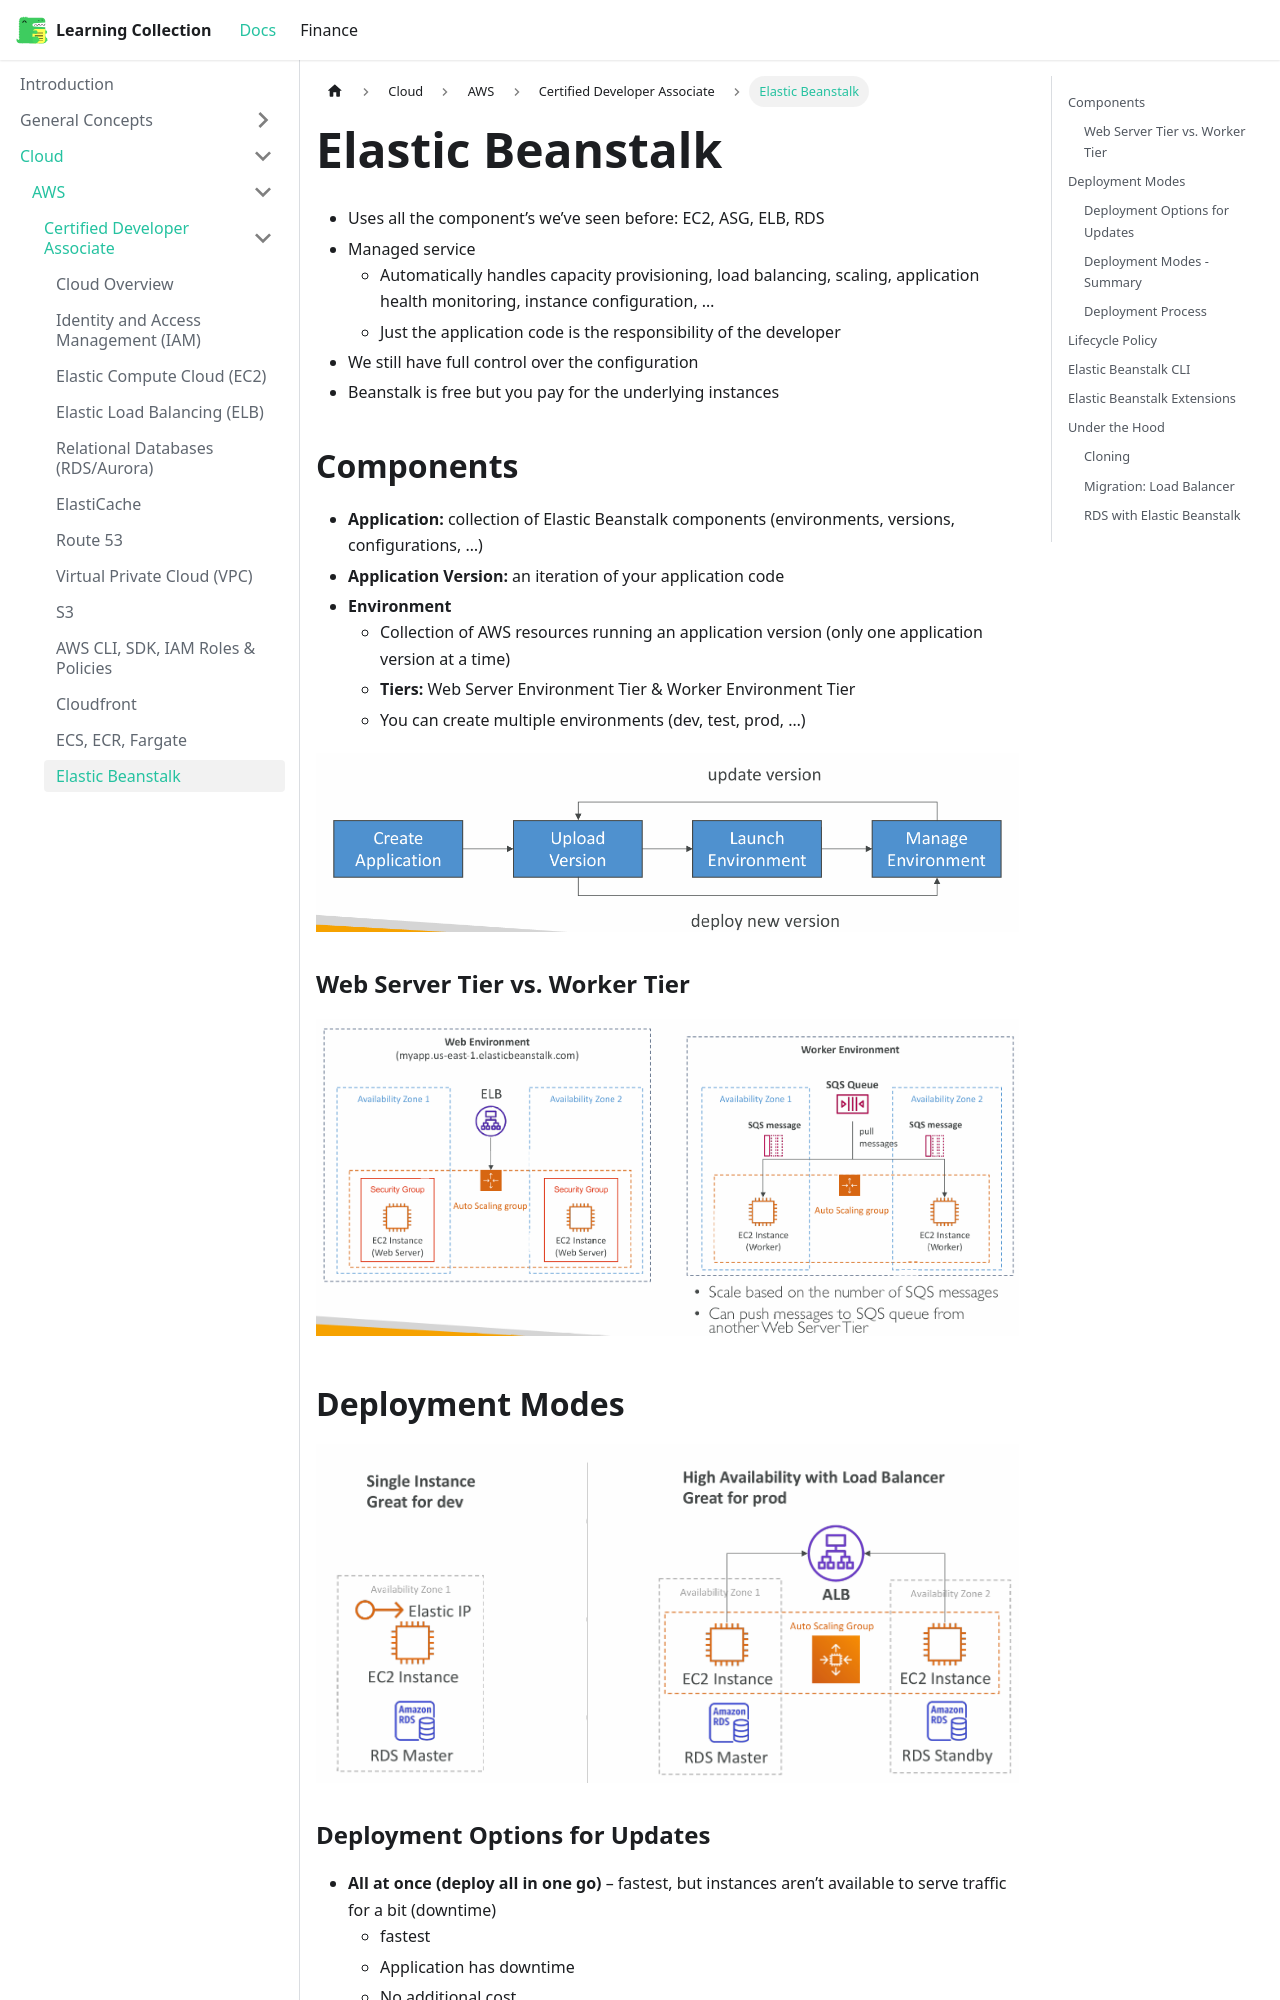

repository: RobinTTY/LearningCollection · page: cloud/aws/certified-developer-associate/elastic-beanstalk.html · generator: docusaurus

---
title: Elastic Beanstalk
sidebar_position: 13
---

- Uses all the component’s we’ve seen before: EC2, ASG, ELB, RDS
- Managed service
  - Automatically handles capacity provisioning, load balancing, scaling, application health monitoring, instance configuration, …
  - Just the application code is the responsibility of the developer
- We still have full control over the configuration
- Beanstalk is free but you pay for the underlying instances

## Components

- **Application:** collection of Elastic Beanstalk components (environments, versions, configurations, …)
- **Application Version:** an iteration of your application code
- **Environment**
  - Collection of AWS resources running an application version (only one application version at a time)
  - **Tiers:** Web Server Environment Tier & Worker Environment Tier
  - You can create multiple environments (dev, test, prod, …)

![bean-lifecycle](/img/docs/cloud/aws/bean-lifecycle.png)

### Web Server Tier vs. Worker Tier

![web-server-vs-worker](/img/docs/cloud/aws/web-server-vs-worker.png)

## Deployment Modes

![bean-deployment-modes](/img/docs/cloud/aws/bean-deployment-modes.png)
